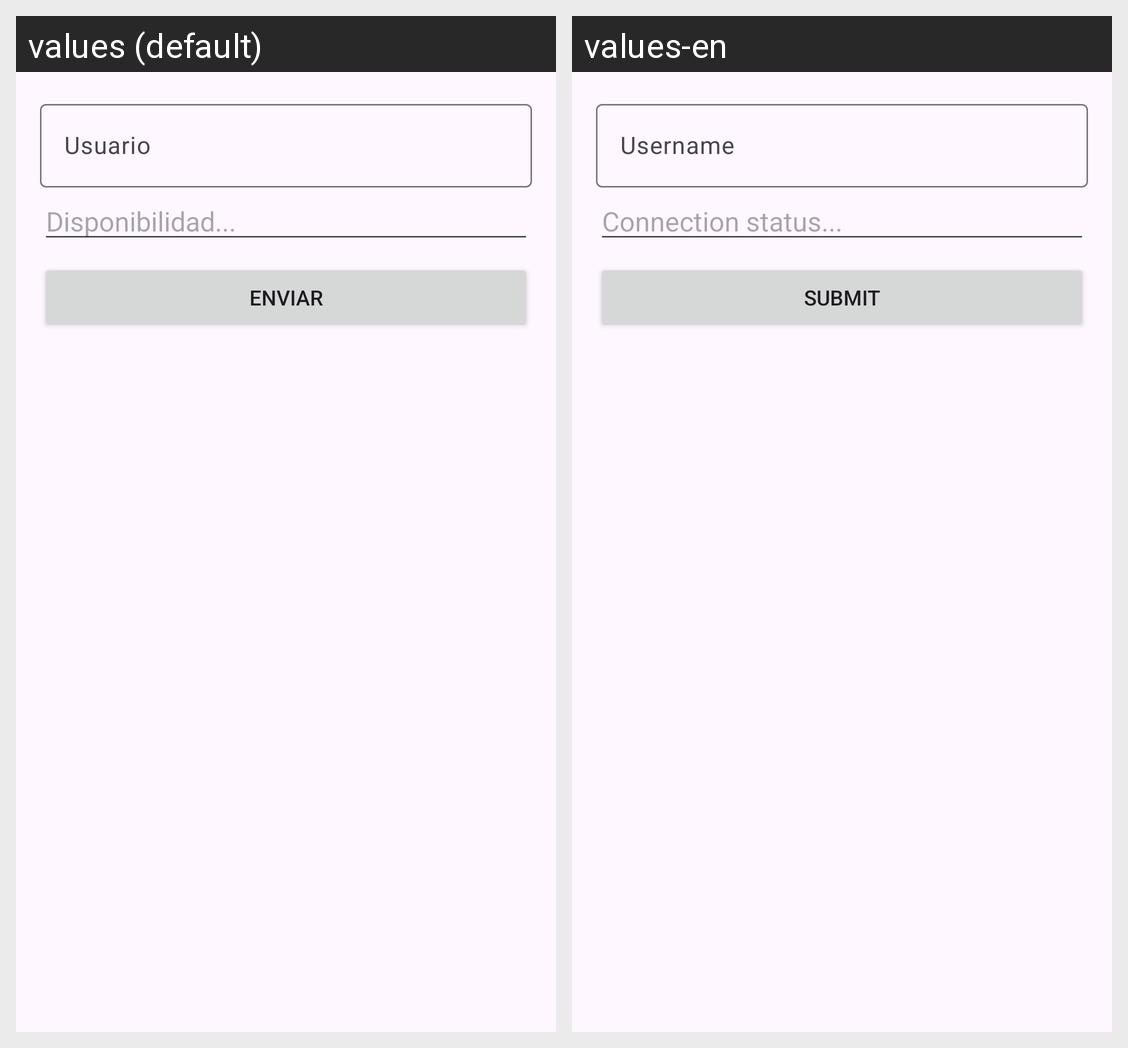

This grid shows one Android layout under two languages. Give, for every string resource on the screen, its name, the default text and each shown locale's text.
Android screen res/layout/fragment_alert.xml rendered under 2 locales, left to right: values (default), values-en. Device: Nexus 5 (rendered at 1080×1920; each locale shown at half size, 540×960, under a caption strip naming it); theme Base.Theme.Proyecto2T_PMDM.
Strings drawn on this screen, with the default value and each locale's value (text and hints the layout hard-codes, and strings that could not be matched under every locale, appear in the picture but are not listed):

usuario_fa
  values: Usuario
  values-en: Username

disponibilidad_fa
  values: Disponibilidad...
  values-en: Connection status...

enviar_fa
  values: Enviar
  values-en: Submit
